Labelled photos from "dataset", an image-classification folder in MohamedRagabAbbas/Brain-Tumor-Detection-and-Classification. The possible labels are: glioma, meningioma, no tumor, pituitary tumor.

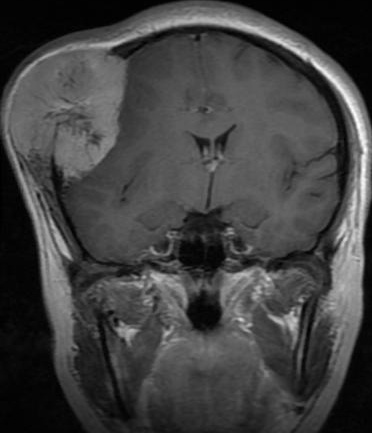
Label: meningioma

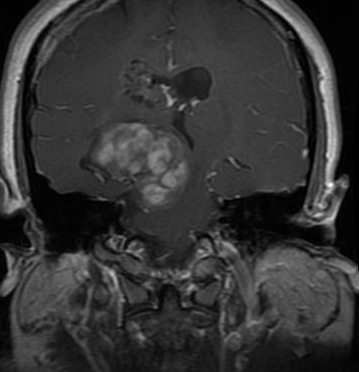
Label: glioma

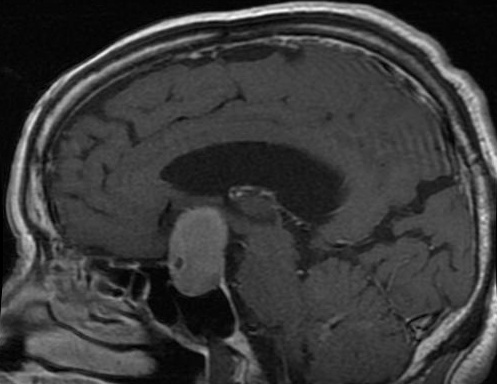
Label: pituitary tumor

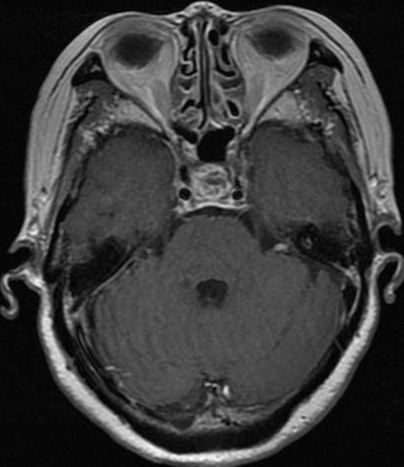
Label: pituitary tumor

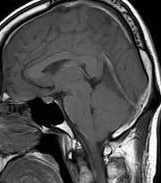
Label: no tumor

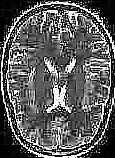
Label: no tumor
